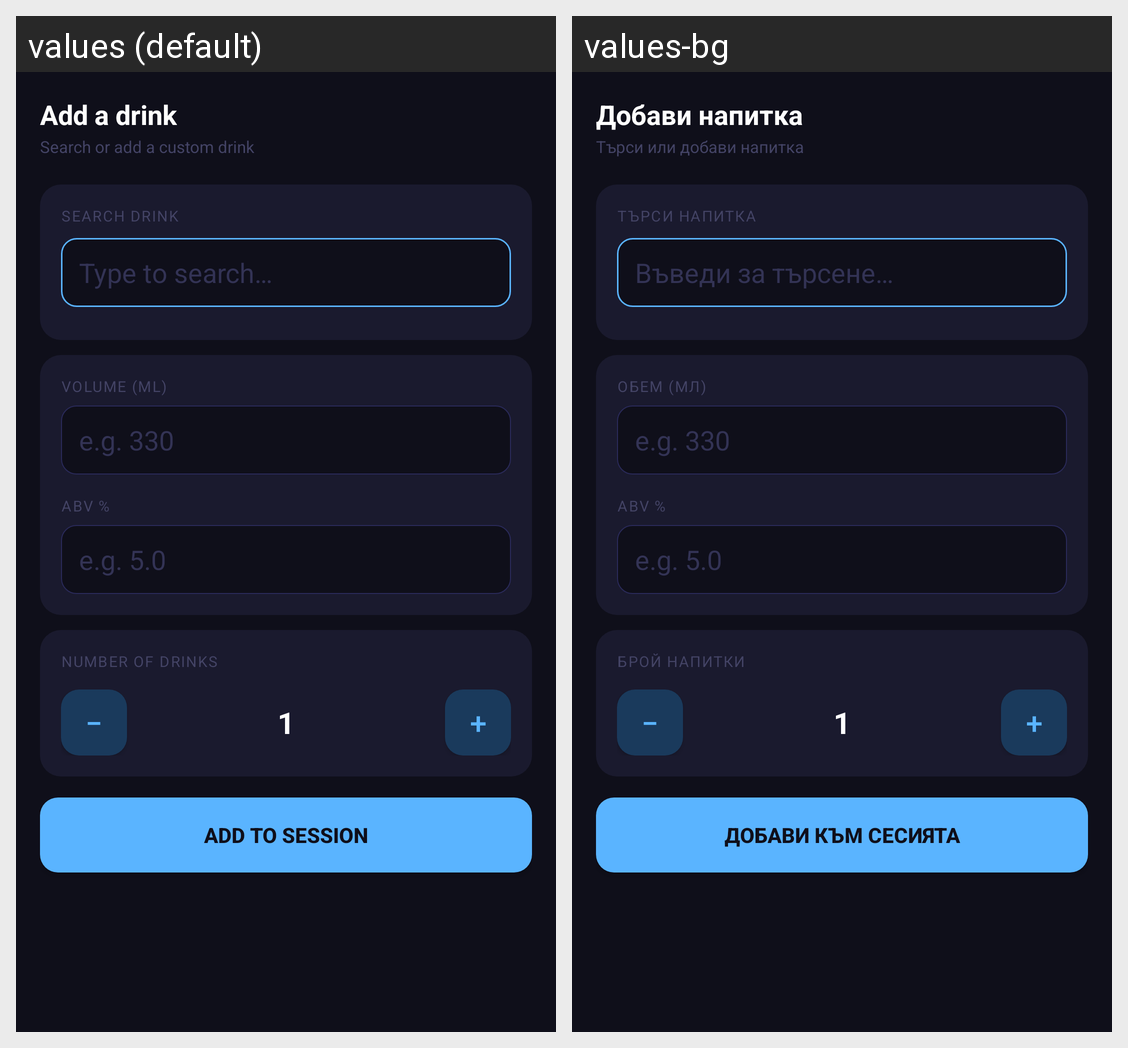

The Android screen above is rendered under two locales of the same app. Produce the string resources it draws, with the default and per-locale values.
Android screen res/layout/fragment_add_drink.xml rendered under 2 locales, left to right: values (default), values-bg. Device: Nexus 5 (rendered at 1080×1920; each locale shown at half size, 540×960, under a caption strip naming it); theme Theme.Rehydro.
Strings drawn on this screen, with the default value and each locale's value (text and hints the layout hard-codes, and strings that could not be matched under every locale, appear in the picture but are not listed):

add_a_drink
  values: Add a drink
  values-bg: Добави напитка

search_or_add_custom
  values: Search or add a custom drink
  values-bg: Търси или добави напитка

search_drink
  values: SEARCH DRINK
  values-bg: ТЪРСИ НАПИТКА

type_to_search
  values: Type to search…
  values-bg: Въведи за търсене…

abv_percent
  values: ABV %
  values-bg: ABV %

volume_ml
  values: VOLUME (ML)
  values-bg: ОБЕМ (МЛ)

number_of_drinks
  values: NUMBER OF DRINKS
  values-bg: БРОЙ НАПИТКИ

add_to_session
  values: Add to session
  values-bg: Добави към сесията
